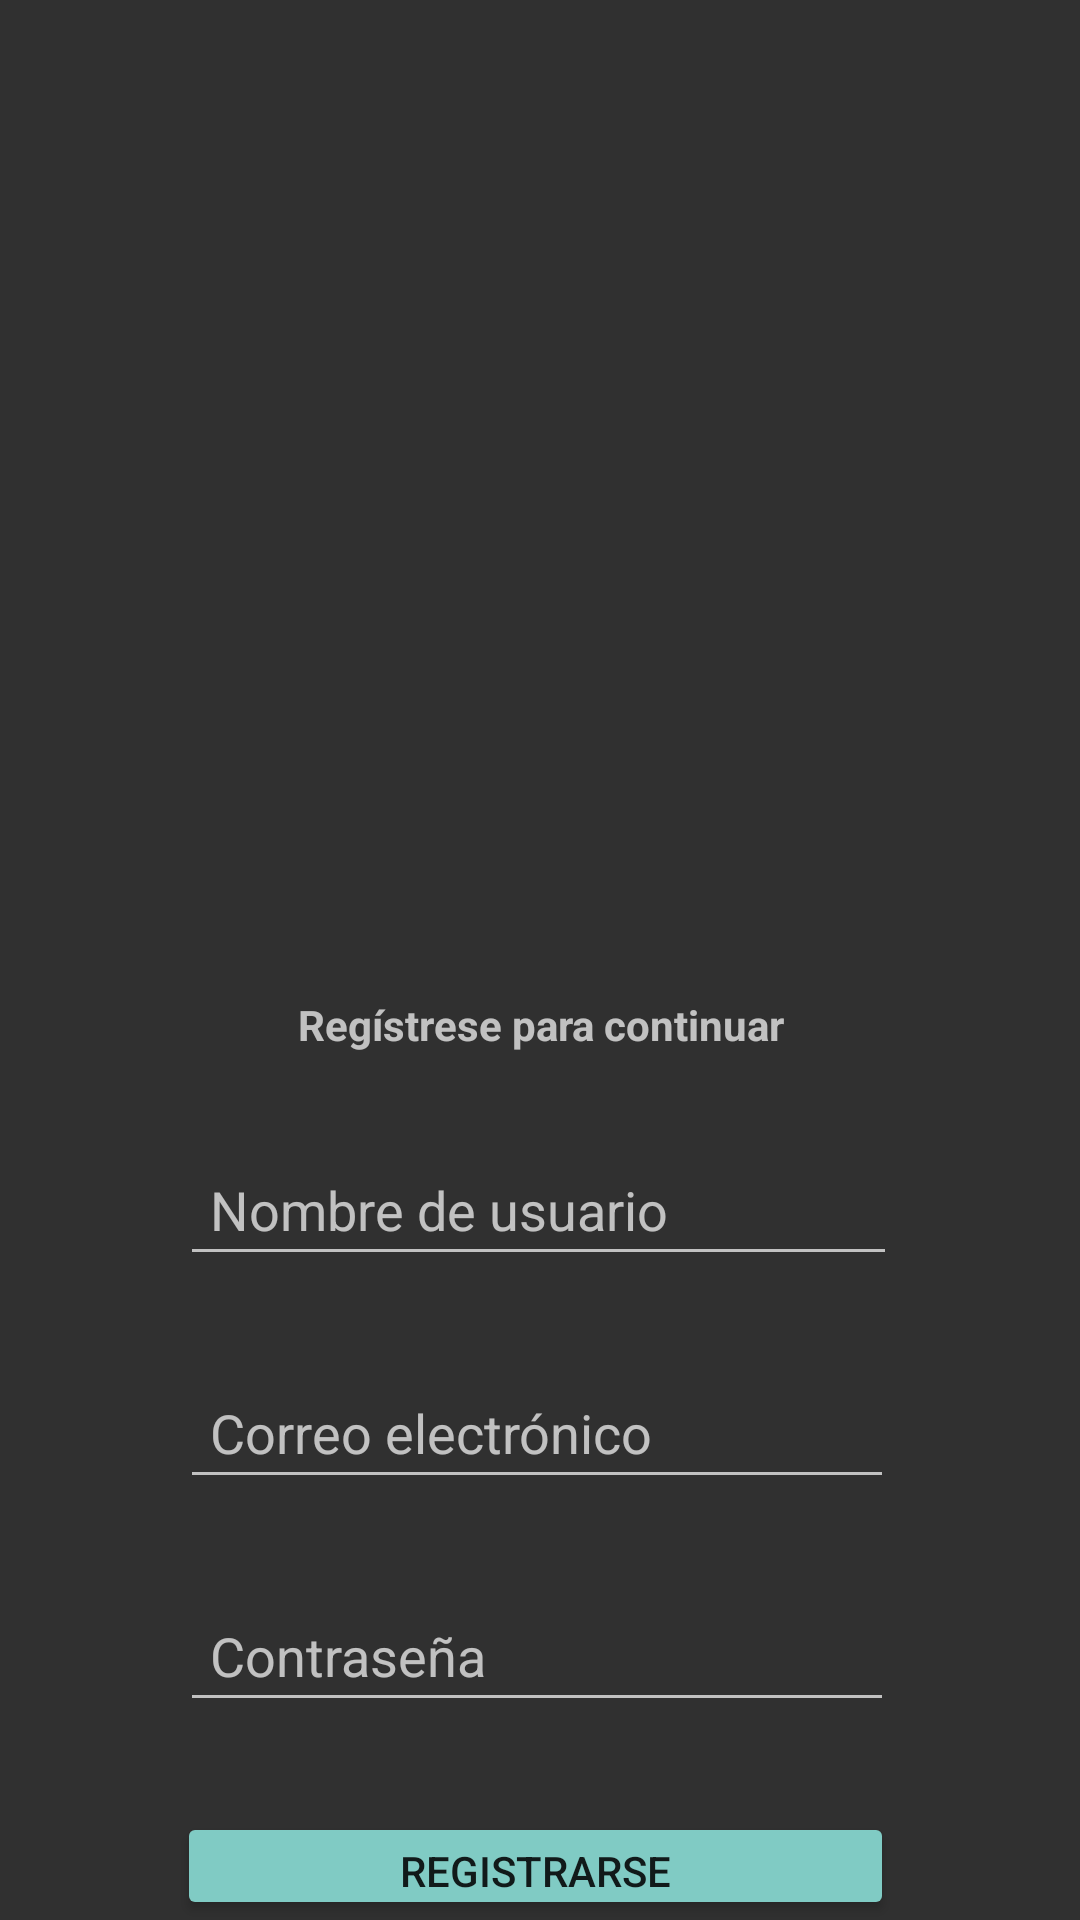

Here is an Android app screen rendered from its layout file. Give the layout XML and the strings, colors and styles it references.
<!-- AndroidManifest.xml: application theme Theme.AppCompat.NoActionBar -->
<!-- res/layout/activity_register.xml -->
<?xml version="1.0" encoding="utf-8"?>
<RelativeLayout xmlns:android="http://schemas.android.com/apk/res/android"
    android:layout_width="match_parent"
    android:layout_height="match_parent">

    <ImageView
        android:id="@+id/imageView_logo"
        android:layout_width="213dp"
        android:layout_height="202dp"
        android:layout_centerHorizontal="true"
        android:layout_marginTop="100dp"
        android:src="@drawable/im_etsiinf" />

    <TextView
        android:id="@+id/registerMessage"
        android:layout_width="wrap_content"
        android:layout_height="wrap_content"
        android:layout_below="@id/imageView_logo"
        android:layout_alignParentStart="true"
        android:layout_alignParentEnd="true"
        android:layout_marginStart="61dp"
        android:layout_marginTop="30dp"
        android:layout_marginEnd="61dp"
        android:textAlignment="center"
        android:textStyle="bold"
        android:text="Regístrese para continuar" />

    <EditText
        android:id="@+id/edit_UserRegister"
        android:layout_width="350dp"
        android:layout_height="wrap_content"
        android:layout_below="@id/registerMessage"
        android:layout_alignParentStart="true"
        android:layout_alignParentEnd="true"
        android:layout_marginStart="60dp"
        android:layout_marginTop="30dp"
        android:layout_marginEnd="61dp"
        android:hint="Nombre de usuario"
        android:inputType="text"
        android:maxLines="1"
        android:padding="10dp"
        android:singleLine="true" />

    <EditText
        android:id="@+id/edit_PassRegister"
        android:layout_width="350dp"
        android:layout_height="wrap_content"
        android:layout_below="@+id/edit_EmailRegister"
        android:layout_alignParentStart="true"
        android:layout_alignParentEnd="true"
        android:layout_marginStart="60dp"
        android:layout_marginTop="30dp"
        android:layout_marginEnd="62dp"
        android:hint="Contraseña"
        android:inputType="textPassword"
        android:maxLines="1"
        android:padding="10dp"
        android:singleLine="true" />

    <EditText
        android:id="@+id/edit_EmailRegister"
        android:layout_width="350dp"
        android:layout_height="wrap_content"
        android:layout_below="@+id/edit_UserRegister"
        android:layout_alignParentStart="true"
        android:layout_alignParentEnd="true"
        android:layout_marginStart="60dp"
        android:layout_marginTop="30dp"
        android:layout_marginEnd="62dp"
        android:hint="Correo electrónico"
        android:inputType="text"
        android:maxLines="1"
        android:padding="10dp"
        android:singleLine="true" />

    <Button
        android:id="@+id/button_register"
        style="@style/Widget.AppCompat.Button.Colored"
        android:layout_width="350dp"
        android:layout_height="wrap_content"
        android:layout_below="@id/edit_PassRegister"
        android:layout_alignParentStart="true"
        android:layout_alignParentEnd="true"
        android:layout_marginStart="59dp"
        android:layout_marginTop="30dp"
        android:layout_marginEnd="62dp"
        android:text="Registrarse" />

    <TextView
        android:id="@+id/textView_loginLink"
        android:layout_width="match_parent"
        android:layout_height="wrap_content"
        android:layout_below="@id/button_register"
        android:layout_marginTop="15dp"
        android:text="¿Tiene ya una cuenta? Inice sesión"
        android:textAlignment="center"
        android:textStyle="italic"
        android:textColor="@color/colorYellow"/>

</RelativeLayout>
<!-- resources referenced by this layout -->
<resources>
  <color name="colorYellow">#FFBB86</color>
  <!-- drawable im_etsiinf (drawable) -->
  <?xml version="1.0" encoding="utf-8"?>
  <bitmap xmlns:android="http://schemas.android.com/apk/res/android"
      android:src="@drawable/etsiinf"
      android:gravity="center" />
</resources>
